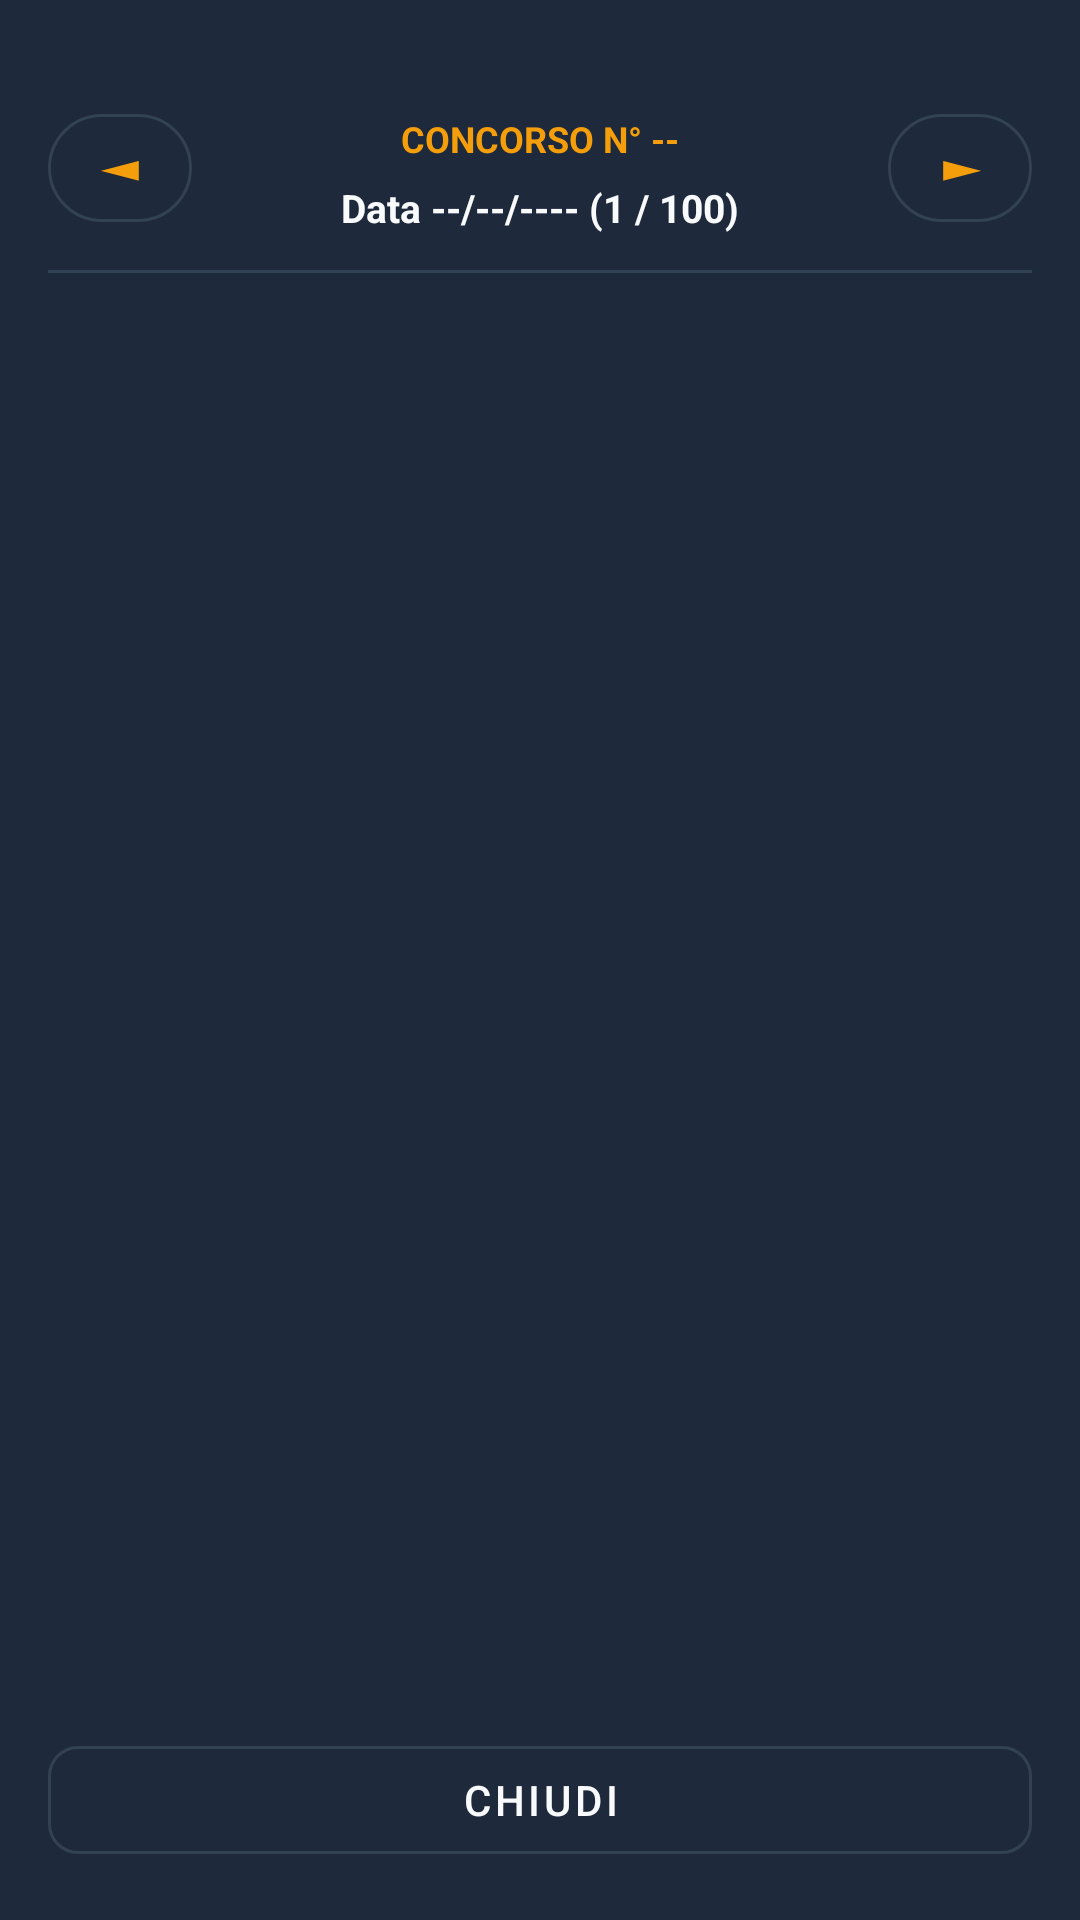

Layout XML and referenced resources for this Android screen:
<!-- AndroidManifest.xml: application theme Theme.Distruttore.Blu -->
<!-- res/layout/dialog_archive_viewer.xml -->
<?xml version="1.0" encoding="utf-8"?>
<LinearLayout xmlns:android="http://schemas.android.com/apk/res/android"
    xmlns:app="http://schemas.android.com/apk/res-auto"
    android:layout_width="match_parent"
    android:layout_height="wrap_content"
    android:background="?attr/dCard"
    android:orientation="vertical"
    android:padding="16dp">

    
    <View
        android:layout_width="40dp"
        android:layout_height="4dp"
        android:layout_gravity="center_horizontal"
        android:layout_marginBottom="12dp"
        android:background="@drawable/bg_wheel_badge" />

    
    <LinearLayout
        android:layout_width="match_parent"
        android:layout_height="wrap_content"
        android:gravity="center_vertical"
        android:orientation="horizontal">

        <com.google.android.material.button.MaterialButton
            android:id="@+id/btnPrevExtraction"
            style="@style/Widget.MaterialComponents.Button.OutlinedButton"
            android:layout_width="48dp"
            android:layout_height="48dp"
            android:padding="0dp"
            android:text="◄"
            android:textColor="?attr/dAccent"
            android:textSize="18sp"
            android:textStyle="bold"
            app:cornerRadius="24dp"
            app:strokeColor="?attr/dStroke" />

        <LinearLayout
            android:layout_width="0dp"
            android:layout_height="wrap_content"
            android:layout_weight="1"
            android:gravity="center"
            android:orientation="vertical">

            <TextView
                android:id="@+id/tvViewerConcorsoBadge"
                android:layout_width="wrap_content"
                android:layout_height="wrap_content"
                android:background="@drawable/bg_wheel_badge"
                android:paddingHorizontal="10dp"
                android:paddingVertical="4dp"
                android:text="CONCORSO N° --"
                android:textColor="?attr/dAccent"
                android:textSize="12sp"
                android:textStyle="bold" />

            <TextView
                android:id="@+id/tvViewerDateInfo"
                android:layout_width="wrap_content"
                android:layout_height="wrap_content"
                android:layout_marginTop="2dp"
                android:text="Data --/--/---- (1 / 100)"
                android:textColor="?attr/dText"
                android:textSize="13sp"
                android:textStyle="bold" />
        </LinearLayout>

        <com.google.android.material.button.MaterialButton
            android:id="@+id/btnNextExtraction"
            style="@style/Widget.MaterialComponents.Button.OutlinedButton"
            android:layout_width="48dp"
            android:layout_height="48dp"
            android:padding="0dp"
            android:text="►"
            android:textColor="?attr/dAccent"
            android:textSize="18sp"
            android:textStyle="bold"
            app:cornerRadius="24dp"
            app:strokeColor="?attr/dStroke" />

    </LinearLayout>

    <View
        android:layout_width="match_parent"
        android:layout_height="1dp"
        android:layout_marginVertical="10dp"
        android:background="?attr/dStroke" />

    
    <ScrollView
        android:layout_width="match_parent"
        android:layout_height="0dp"
        android:layout_weight="1"
        android:maxHeight="420dp">

        <LinearLayout
            android:id="@+id/containerViewer11Wheels"
            android:layout_width="match_parent"
            android:layout_height="wrap_content"
            android:orientation="vertical">

            

        </LinearLayout>
    </ScrollView>

    <com.google.android.material.button.MaterialButton
        android:id="@+id/btnCloseViewer"
        style="@style/Widget.MaterialComponents.Button.OutlinedButton"
        android:layout_width="match_parent"
        android:layout_height="wrap_content"
        android:layout_marginTop="10dp"
        android:text="@string/close"
        android:textColor="?attr/dText"
        app:cornerRadius="10dp"
        app:strokeColor="?attr/dStroke" />

</LinearLayout>
<!-- resources referenced by this layout -->
<resources>
  <string name="close">Chiudi</string>
  <style name="Theme.Distruttore.Blu" parent="Theme.MaterialComponents.NoActionBar">
          <item name="dBg">#0F172A</item>
          <item name="dCard">#1E293B</item>
          <item name="dStroke">#334155</item>
          <item name="dText">#F8FAFC</item>
          <item name="dTextSec">#94A3B8</item>
          <item name="dAccent">#F59E0B</item>
          <item name="dAccentDark">#D97706</item>
          <item name="dTextGold">#FBBF24</item>
          <item name="dPrimary">#0F172A</item>
          <item name="dPrimaryVar">#1E293B</item>
          <item name="dBlue">#2563EB</item>
          <item name="dWin">#34D399</item>
          <item name="dLost">#F87171</item>
          <item name="dOnPrimary">#FFFFFF</item>
          <item name="colorPrimary">#0F172A</item>
          <item name="colorPrimaryVariant">#1E293B</item>
          <item name="colorOnPrimary">#FFFFFF</item>
          <item name="colorSecondary">#F59E0B</item>
          <item name="colorSecondaryVariant">#D97706</item>
          <item name="colorOnSecondary">#000000</item>
          <item name="colorSurface">#1E293B</item>
          <item name="colorOnSurface">#F8FAFC</item>
          <item name="android:colorBackground">#0F172A</item>
          <item name="colorOnBackground">#F8FAFC</item>
          <item name="android:windowBackground">#0F172A</item>
          <item name="android:statusBarColor">#0F172A</item>
          <item name="android:windowLightStatusBar">false</item>
      </style>
</resources>
